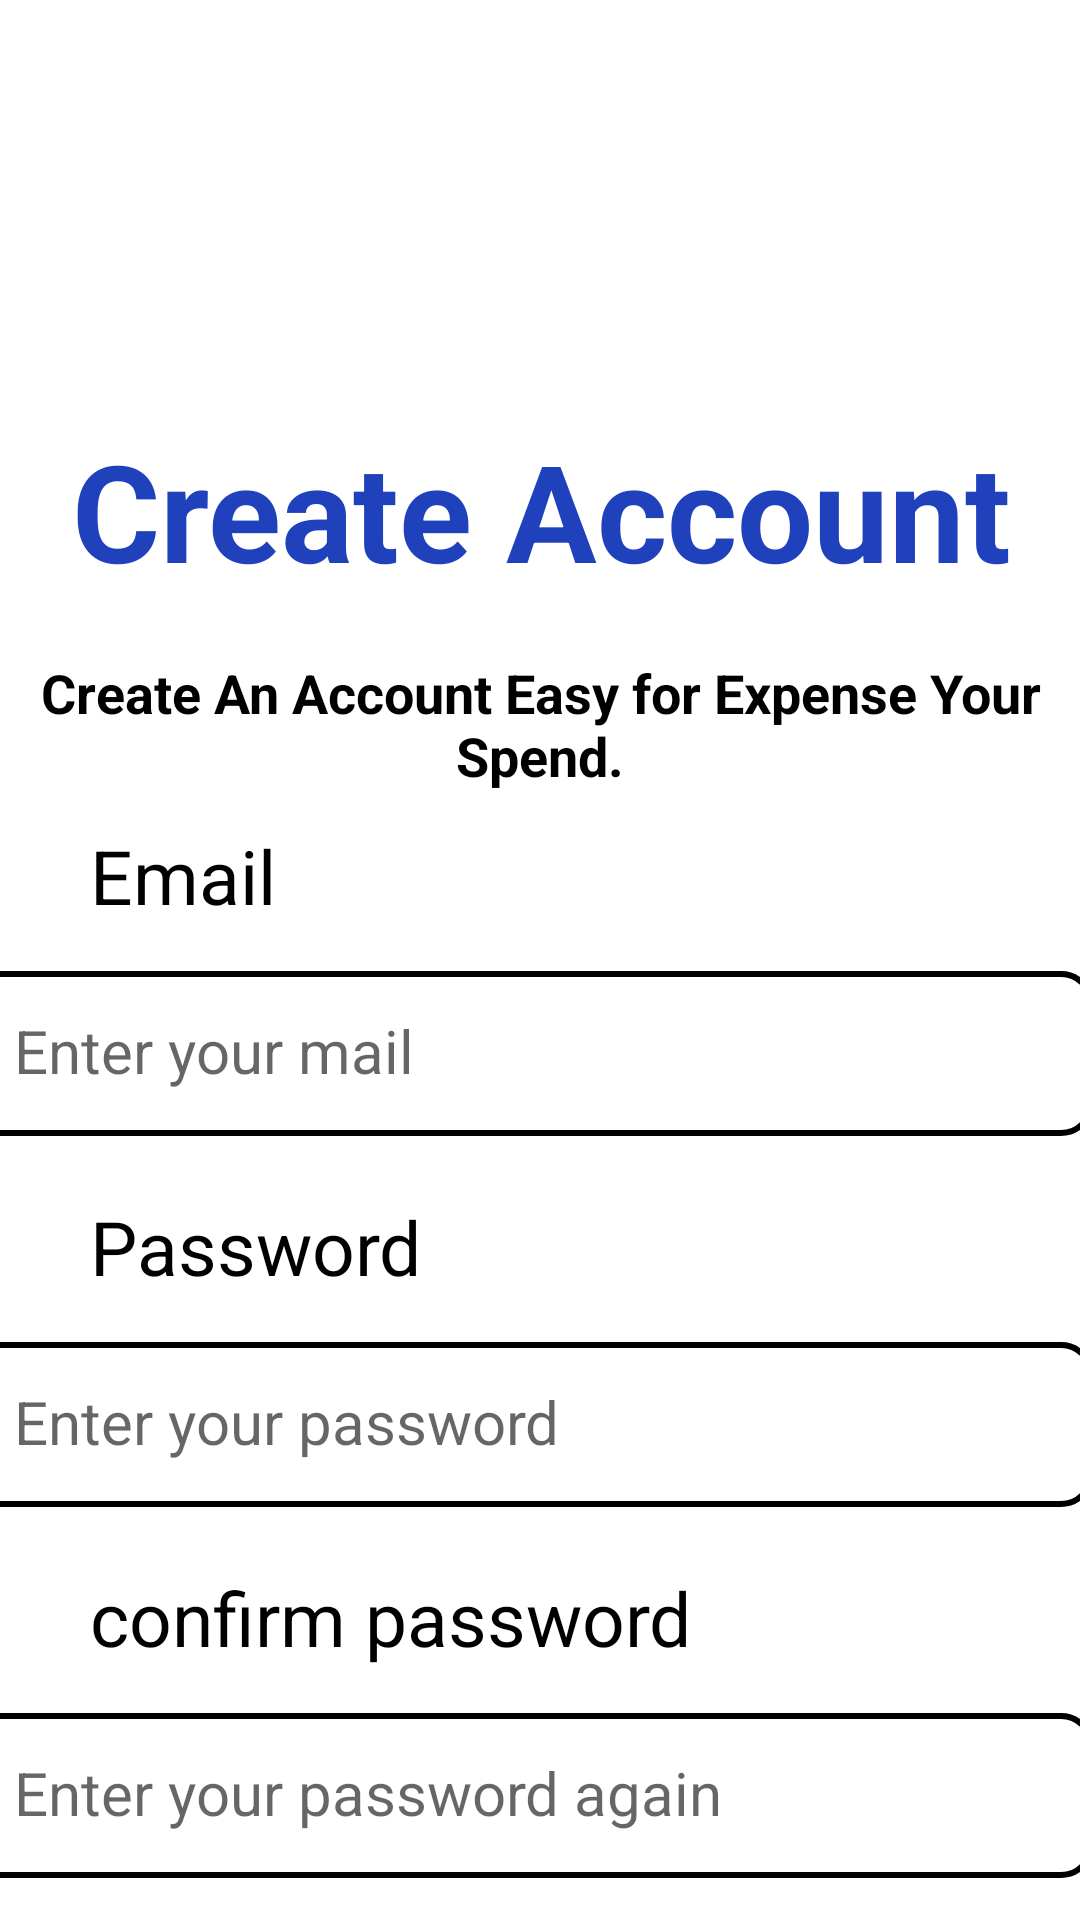

Reconstruct the res/layout file that produces this screen, plus the resources it refers to.
<!-- AndroidManifest.xml: application theme Theme.Week2 -->
<!-- res/layout/activity_register.xml -->
<?xml version="1.0" encoding="utf-8"?>
<androidx.constraintlayout.widget.ConstraintLayout xmlns:android="http://schemas.android.com/apk/res/android"
    xmlns:app="http://schemas.android.com/apk/res-auto"
    xmlns:tools="http://schemas.android.com/tools"
    android:id="@+id/main"
    android:orientation="vertical"
    android:layout_width="match_parent"
    android:layout_height="match_parent"
    style="@style/background_lightMode"
    tools:context=".Login">

    <TextView
        android:id="@+id/login_title"
        android:layout_width="wrap_content"
        android:layout_height="wrap_content"
        android:layout_marginTop="140dp"
        android:text="@string/create_account"
        android:textColor="@color/primary"
        android:textSize="45dp"
        android:textStyle="bold"
        app:layout_constraintEnd_toEndOf="parent"
        app:layout_constraintHorizontal_bias="0.513"
        app:layout_constraintStart_toStartOf="parent"
        app:layout_constraintTop_toTopOf="parent" />

    <TextView
        android:id="@+id/textView6"
        android:layout_width="wrap_content"
        android:layout_height="wrap_content"
        android:layout_marginStart="30dp"
        android:layout_marginTop="8dp"
        android:text="@string/email"
        style="@style/Text"
        android:textSize="25dp"
        app:layout_constraintStart_toStartOf="parent"
        app:layout_constraintTop_toBottomOf="@+id/textView8" />

    <EditText
        android:id="@+id/input_email"
        android:layout_width="375dp"
        android:layout_height="55dp"
        android:layout_marginStart="10dp"
        android:layout_marginTop="15dp"
        android:layout_marginEnd="20dp"
        android:background="@drawable/shape_input"
        android:hint="@string/enter_your_mail"
        android:inputType="textEmailAddress"
        android:padding="15dp"
        android:textSize="20dp"
        app:layout_constraintEnd_toEndOf="parent"
        app:layout_constraintHorizontal_bias="0.465"
        app:layout_constraintStart_toStartOf="parent"
        app:layout_constraintTop_toBottomOf="@+id/textView6" />

    <TextView
        android:id="@+id/textView7"
        android:layout_width="wrap_content"
        android:layout_height="wrap_content"
        android:layout_marginStart="30dp"
        android:layout_marginTop="20dp"
        android:text="@string/password"
        style="@style/Text"
        android:textSize="25dp"
        app:layout_constraintStart_toStartOf="parent"
        app:layout_constraintTop_toBottomOf="@+id/input_email" />

    <EditText
        android:id="@+id/input_password"
        android:layout_width="375dp"
        android:layout_height="55dp"
        android:layout_marginStart="10dp"
        android:layout_marginTop="15dp"
        android:layout_marginEnd="20dp"
        android:background="@drawable/shape_input"
        android:hint="@string/enter_your_password"
        android:inputType="numberPassword"
        android:padding="15dp"
        android:textSize="20dp"
        app:layout_constraintEnd_toEndOf="parent"
        app:layout_constraintHorizontal_bias="0.465"
        app:layout_constraintStart_toStartOf="parent"
        app:layout_constraintTop_toBottomOf="@+id/textView7" />

    <TextView
        android:id="@+id/textView9"
        android:layout_width="wrap_content"
        android:layout_height="wrap_content"
        android:layout_marginStart="30dp"
        android:layout_marginTop="20dp"
        android:text="@string/confirm_password"
        style="@style/Text"
        android:textSize="25dp"
        app:layout_constraintStart_toStartOf="parent"
        app:layout_constraintTop_toBottomOf="@+id/input_password" />

    <EditText
        android:id="@+id/confrim_password"
        android:layout_width="375dp"
        android:layout_height="55dp"
        android:layout_marginStart="10dp"
        android:layout_marginTop="15dp"
        android:layout_marginEnd="20dp"
        android:background="@drawable/shape_input"
        android:hint="@string/enter_your_password_again"
        android:inputType="numberPassword"
        android:padding="15dp"
        android:textSize="20dp"
        app:layout_constraintEnd_toEndOf="parent"
        app:layout_constraintHorizontal_bias="0.465"
        app:layout_constraintStart_toStartOf="parent"
        app:layout_constraintTop_toBottomOf="@+id/textView9" />

    <Button
        android:id="@+id/sign_btn"
        android:layout_width="375dp"
        android:layout_height="55dp"
        android:layout_marginTop="35dp"
        android:background="@drawable/rounded_btn"
        android:text="@string/register"
        android:textColor="@color/text_btn"
        android:textSize="21dp"
        android:textStyle="bold"
        app:layout_constraintEnd_toEndOf="parent"
        app:layout_constraintHorizontal_bias="0.506"
        app:layout_constraintStart_toStartOf="parent"
        app:layout_constraintTop_toBottomOf="@+id/confrim_password" />

    <TextView
        android:id="@+id/create_btn"
        android:layout_width="wrap_content"
        android:layout_height="wrap_content"
        android:layout_marginTop="30dp"
        android:text="@string/create_new_account"
        android:textSize="15dp"
        android:textStyle="bold"
        app:layout_constraintEnd_toEndOf="parent"
        app:layout_constraintStart_toStartOf="parent"
        app:layout_constraintTop_toBottomOf="@+id/sign_btn"
        tools:ignore="TextSizeCheck" />

    <TextView
        android:id="@+id/textView8"
        android:layout_width="342dp"
        android:layout_height="51dp"
        android:layout_marginStart="5dp"
        android:layout_marginTop="16dp"
        android:layout_marginEnd="5dp"
        android:gravity="center"
        android:text="@string/create_account_description"
        style="@style/Text"
        android:textSize="18dp"
        android:textStyle="bold"
        app:layout_constraintEnd_toEndOf="parent"
        app:layout_constraintHorizontal_bias="0.492"
        app:layout_constraintStart_toStartOf="parent"
        app:layout_constraintTop_toBottomOf="@+id/login_title" />
    <ProgressBar
        android:id="@+id/pb_login_progress"
        style="?android:attr/progressBarStyle"
        android:layout_width="wrap_content"
        android:layout_height="wrap_content"
        android:layout_gravity="center"
        app:layout_constraintBottom_toBottomOf="parent"
        app:layout_constraintEnd_toEndOf="parent"
        app:layout_constraintStart_toStartOf="parent"
        android:visibility="gone"
        app:layout_constraintTop_toTopOf="parent" />
</androidx.constraintlayout.widget.ConstraintLayout>
<!-- resources referenced by this layout -->
<resources>
  <color name="primary">#1F41BB</color>
  <color name="text_btn">#FFFFFF</color>
  <!-- drawable rounded_btn (drawable) -->
  <?xml version="1.0" encoding="utf-8"?>
  <shape xmlns:android="http://schemas.android.com/apk/res/android"
      android:shape="rectangle">
  
      <corners android:radius="16dp"/> 
      <solid android:color="#3252DF"/> 
      <padding android:left="10dp" android:right="10dp" android:top="5dp" android:bottom="5dp"/>
  </shape>
  <!-- drawable shape_input (drawable) -->
  <?xml version="1.0" encoding="utf-8"?>
  <shape xmlns:android="http://schemas.android.com/apk/res/android" android:shape="rectangle">
      <stroke android:width="2dp"
          android:color="@color/Text_title"
          />
      <corners android:radius="10dp"/>
  </shape>
  <string name="confirm_password">confirm password</string>
  <string name="create_account">Create Account</string>
  <string name="create_account_description">Create An Account Easy for Expense Your Spend.</string>
  <string name="create_new_account">Create new account</string>
  <string name="email">Email</string>
  <string name="enter_your_mail"> Enter your mail</string>
  <string name="enter_your_password"> Enter your password</string>
  <string name="enter_your_password_again">Enter your password again</string>
  <string name="password">Password</string>
  <string name="register">Register</string>
  <style name="Text">
          <item name="android:textColor">#000000</item>
      </style>
  <style name="background_lightMode">
          <item name="android:background">#ffffff</item>
      </style>
  <style name="Theme.Week2" parent="Base.Theme.Week2" />
  <color name="Text_title">#000000</color>
  <style name="Base.Theme.Week2" parent="Theme.AppCompat.Light.NoActionBar">
          
          
      </style>
</resources>
